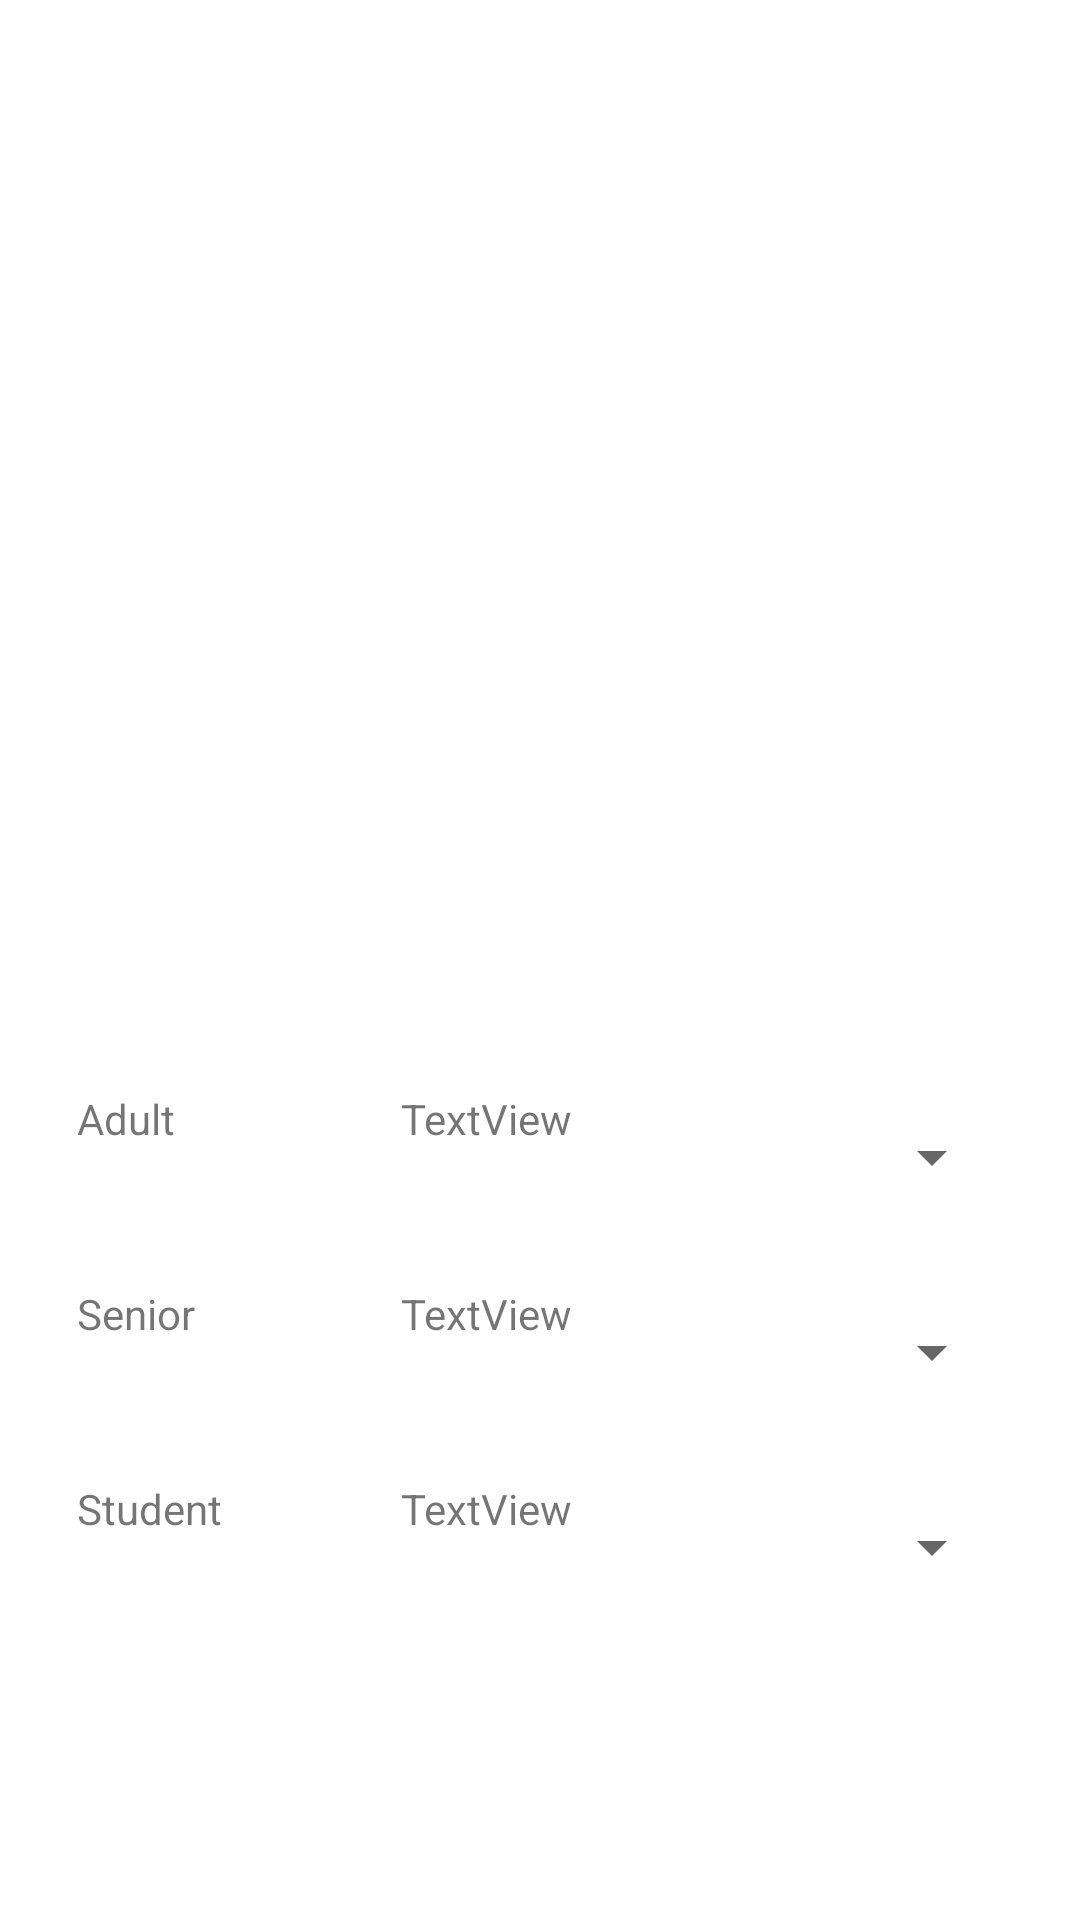

Android layout source for this screen:
<!-- AndroidManifest.xml: application theme Theme.CS213Project4 -->
<!-- res/layout/ticket_calculator.xml -->
<?xml version="1.0" encoding="utf-8"?>
<androidx.constraintlayout.widget.ConstraintLayout
    xmlns:android="http://schemas.android.com/apk/res/android"
    xmlns:app="http://schemas.android.com/apk/res-auto"
    xmlns:tools="http://schemas.android.com/tools"
    android:layout_width="match_parent"
    android:layout_height="match_parent"
    tools:context=".SecondActivity">

    <ImageView
        android:id="@+id/imageView"
        android:layout_width="201dp"
        android:layout_height="196dp"
        android:contentDescription="museumImage"
        app:layout_constraintBottom_toBottomOf="parent"
        app:layout_constraintEnd_toEndOf="parent"
        app:layout_constraintHorizontal_bias="0.498"
        app:layout_constraintStart_toStartOf="parent"
        app:layout_constraintTop_toTopOf="parent"
        app:layout_constraintVertical_bias="0.197"
        tools:srcCompat="@tools:sample/avatars" />

    <TextView
        android:id="@+id/museumTitle"
        android:layout_width="199dp"
        android:layout_height="36dp"
        app:layout_constraintBottom_toTopOf="@+id/imageView"
        app:layout_constraintEnd_toEndOf="parent"
        app:layout_constraintStart_toStartOf="parent"
        app:layout_constraintTop_toTopOf="parent" />

    <LinearLayout
        android:layout_width="309dp"
        android:layout_height="197dp"
        android:orientation="vertical"
        app:layout_constraintBottom_toBottomOf="parent"
        app:layout_constraintEnd_toEndOf="parent"
        app:layout_constraintStart_toStartOf="parent"
        app:layout_constraintTop_toBottomOf="@+id/imageView">

        <LinearLayout
            android:layout_width="match_parent"
            android:layout_height="65dp"
            android:orientation="horizontal">

            <TextView
                android:id="@+id/textView6"
                android:layout_width="60dp"
                android:layout_height="45dp"
                android:layout_weight="1"
                android:text="@string/adult_price" />

            <TextView
                android:id="@+id/adultPrice"
                android:layout_width="wrap_content"
                android:layout_height="45dp"
                android:layout_weight="1"
                android:text="TextView" />

            <Spinner
                android:id="@+id/spinner1"
                android:layout_width="wrap_content"
                android:layout_height="45dp"
                android:layout_weight="1" />
        </LinearLayout>

        <LinearLayout
            android:layout_width="match_parent"
            android:layout_height="65dp"
            android:orientation="horizontal">

            <TextView
                android:id="@+id/textView8"
                android:layout_width="60dp"
                android:layout_height="45dp"
                android:layout_weight="1"
                android:text="@string/senior_price" />

            <TextView
                android:id="@+id/seniorPrice"
                android:layout_width="wrap_content"
                android:layout_height="45dp"
                android:layout_weight="1"
                android:text="TextView" />

            <Spinner
                android:id="@+id/spinner2"
                android:layout_width="wrap_content"
                android:layout_height="45dp"
                android:layout_weight="1" />
        </LinearLayout>

        <LinearLayout
            android:layout_width="match_parent"
            android:layout_height="65dp"
            android:orientation="horizontal">

            <TextView
                android:id="@+id/textView10"
                android:layout_width="60dp"
                android:layout_height="45dp"
                android:layout_weight="1"
                android:text="@string/student_price" />

            <TextView
                android:id="@+id/textView11"
                android:layout_width="wrap_content"
                android:layout_height="45dp"
                android:layout_weight="1"
                android:text="TextView" />

            <Spinner
                android:id="@+id/spinner3"
                android:layout_width="wrap_content"
                android:layout_height="45dp"
                android:layout_weight="1" />
        </LinearLayout>
    </LinearLayout>

</androidx.constraintlayout.widget.ConstraintLayout>
<!-- resources referenced by this layout -->
<resources>
  <string name="adult_price">Adult</string>
  <string name="senior_price">Senior</string>
  <string name="student_price">Student</string>
  <style name="Theme.CS213Project4" parent="Theme.MaterialComponents.DayNight.DarkActionBar">
          
          <item name="colorPrimary">@color/purple_500</item>
          <item name="colorPrimaryVariant">@color/purple_700</item>
          <item name="colorOnPrimary">@color/white</item>
          
          <item name="colorSecondary">@color/teal_200</item>
          <item name="colorSecondaryVariant">@color/teal_700</item>
          <item name="colorOnSecondary">@color/black</item>
          
          <item name="android:statusBarColor" tools:targetApi="l">?attr/colorPrimaryVariant</item>
          
      </style>
  <!-- not gathered from this repository: default colours our renderer supplied (Android Studio template values) -->
  <color name="purple_500">#FF6200EE</color>
  <color name="purple_700">#FF3700B3</color>
  <color name="teal_200">#FF03DAC5</color>
  <color name="teal_700">#FF018786</color>
  <color name="black">#FF000000</color>
  <color name="white">#FFFFFFFF</color>
</resources>
